The GitHub repository bharathreddy751/crop-growth-monitoring-system contains a labelled image folder "sunflowerdataset_split" with 5 categories: stage 1 young bud, stage 2 mature bud, stage 3 early bloom, stage 4 full bloom, stage 5 wilted. Examples follow, each with its label.

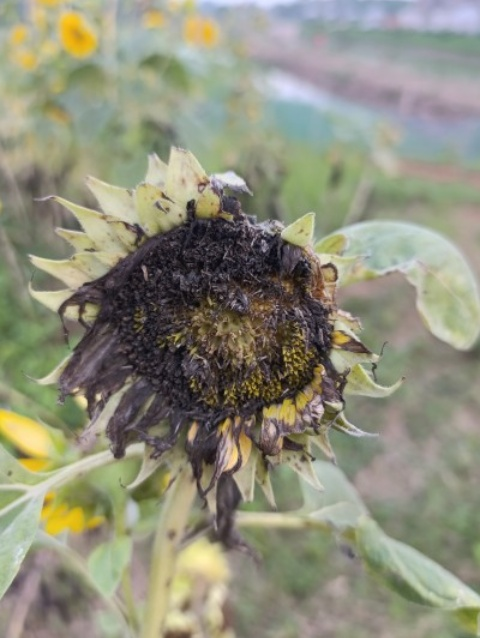
Label: stage 5 wilted

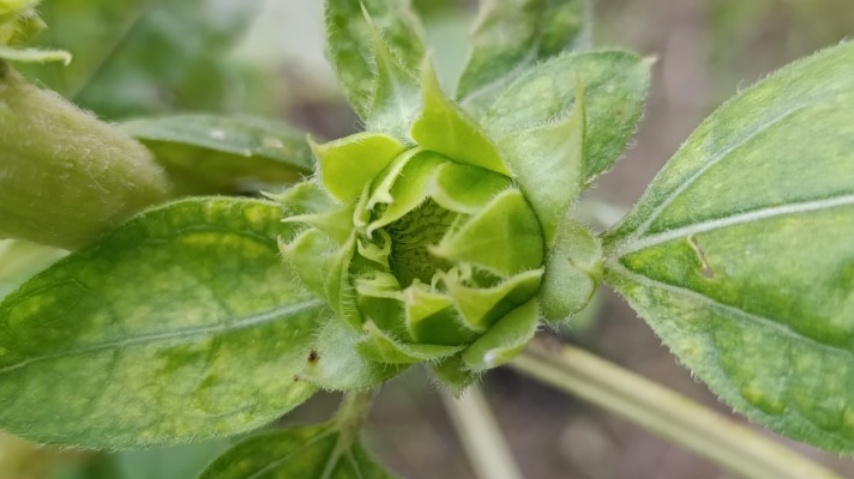
Label: stage 1 young bud

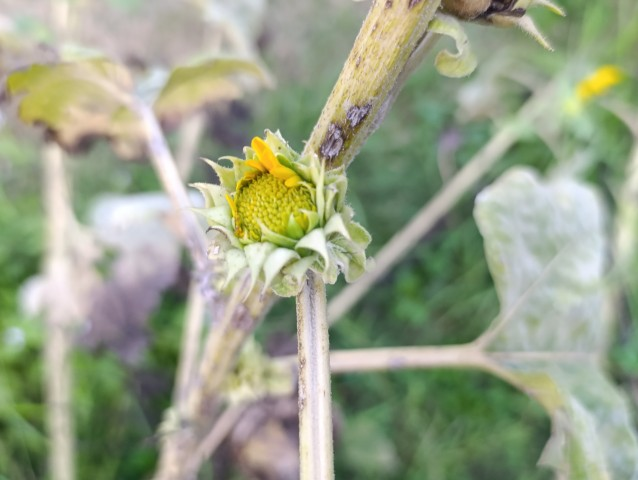
Label: stage 2 mature bud

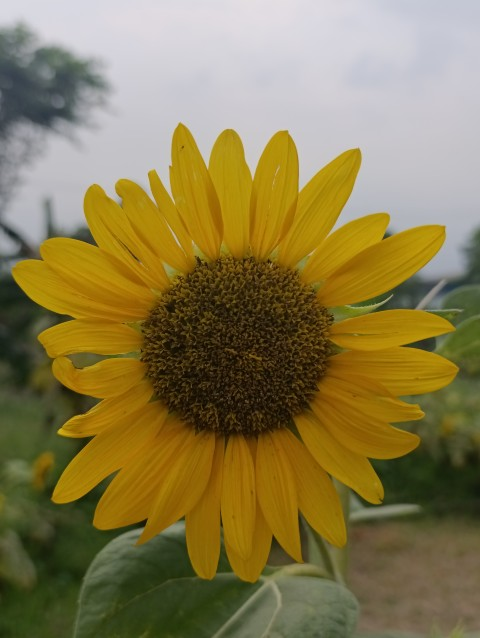
Label: stage 4 full bloom

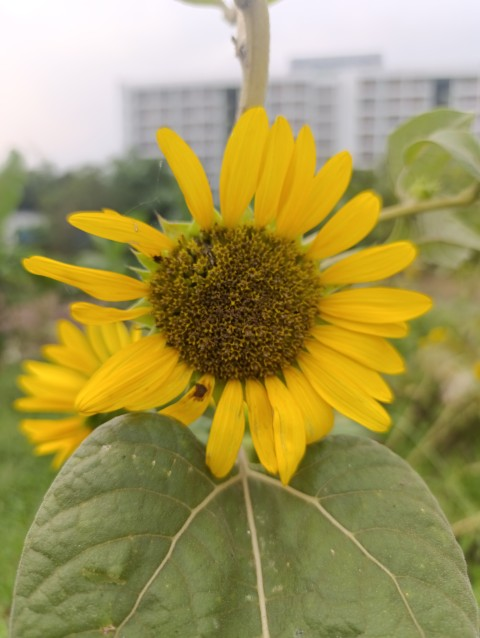
Label: stage 5 wilted

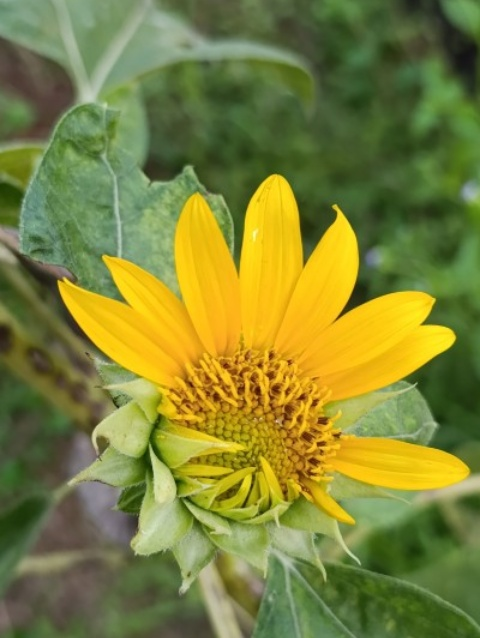
Label: stage 3 early bloom
